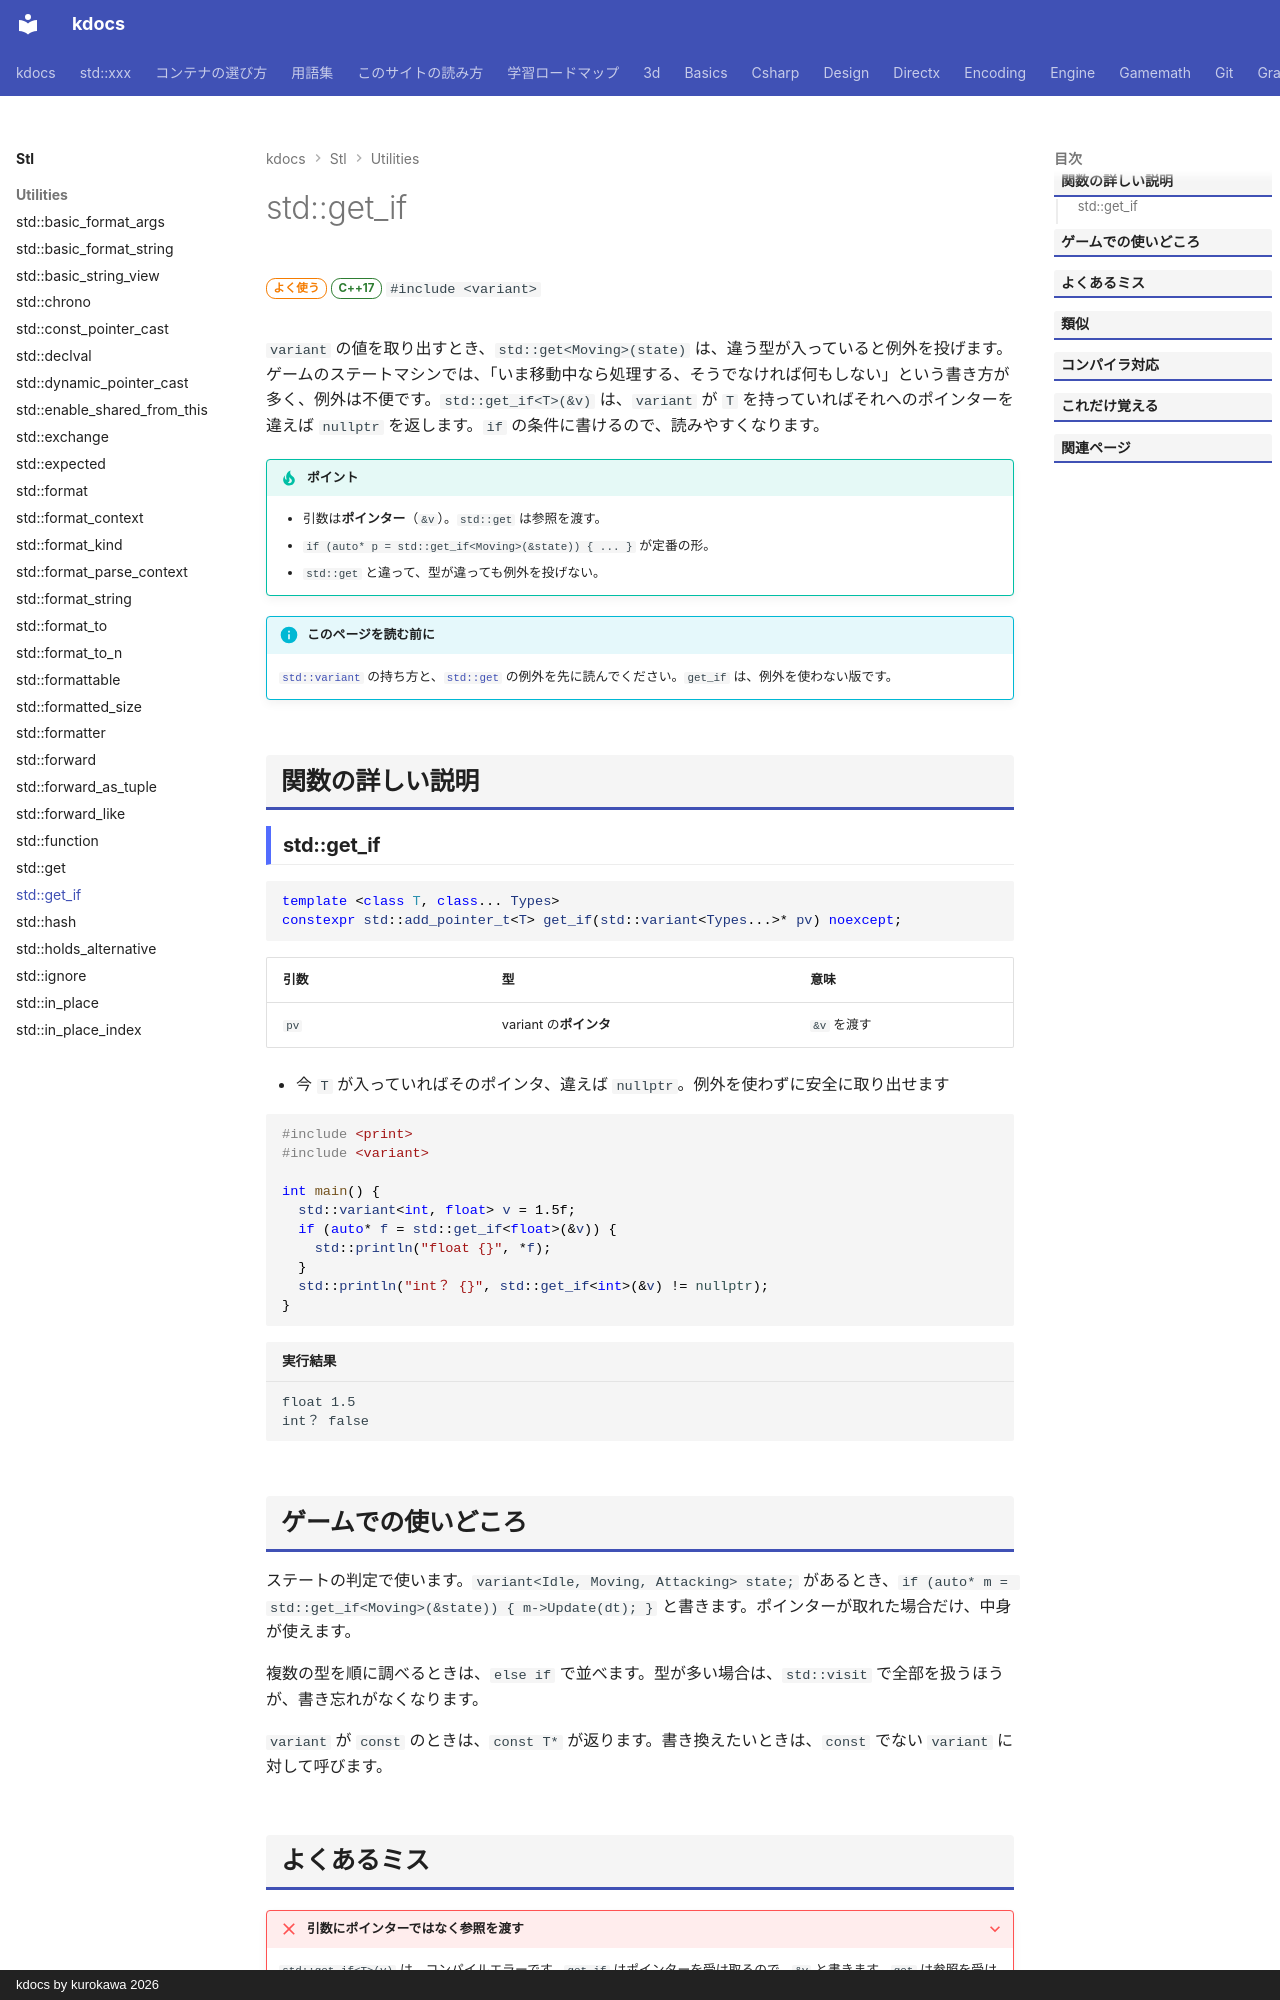

repository: qwzxdf/kdocs · page: stl/utilities/get_if/index.html · generator: mkdocs · copyright: kdocs by kurokawa 2026

---
title: std::get_if
summary: "variant から、その型の値へのポインターを取る（違う型ならヌル）。"
order: 57
tags:
  - ユーティリティ
---

# std::get_if

<div class="page-badges" markdown>
<span class="rank rank-often">よく使う</span>
<span class="ver ver-17">C++17</span>
`#include <variant>`
</div>

`variant` の値を取り出すとき、`std::get<Moving>(state)` は、違う型が入っていると例外を投げます。ゲームのステートマシンでは、「いま移動中なら処理する、そうでなければ何もしない」という書き方が多く、例外は不便です。`std::get_if<T>(&v)` は、`variant` が `T` を持っていればそれへのポインターを違えば `nullptr` を返します。`if` の条件に書けるので、読みやすくなります。

!!! tip "ポイント"
    - 引数は**ポインター**（`&v`）。`std::get` は参照を渡す。
    - `if (auto* p = std::get_if<Moving>(&state)) { ... }` が定番の形。
    - `std::get` と違って、型が違っても例外を投げない。

!!! info "このページを読む前に"
    [`std::variant`](variant.md) の持ち方と、[`std::get`](get.md) の例外を先に読んでください。`get_if` は、例外を使わない版です。

## 関数の詳しい説明

### std::get_if {#get_if}

```cpp
template <class T, class... Types>
constexpr std::add_pointer_t<T> get_if(std::variant<Types...>* pv) noexcept;
```

| 引数 | 型 | 意味 |
| --- | --- | --- |
| `pv` | variant の**ポインタ** | `&v` を渡す |

- 今 `T` が入っていればそのポインタ、違えば `nullptr`。例外を使わずに安全に取り出せます

```cpp
#include <print>
#include <variant>

int main() {
  std::variant<int, float> v = 1.5f;
  if (auto* f = std::get_if<float>(&v)) {
    std::println("float {}", *f);
  }
  std::println("int？ {}", std::get_if<int>(&v) != nullptr);
}
```

```text title="実行結果"
float 1.5
int？ false
```
